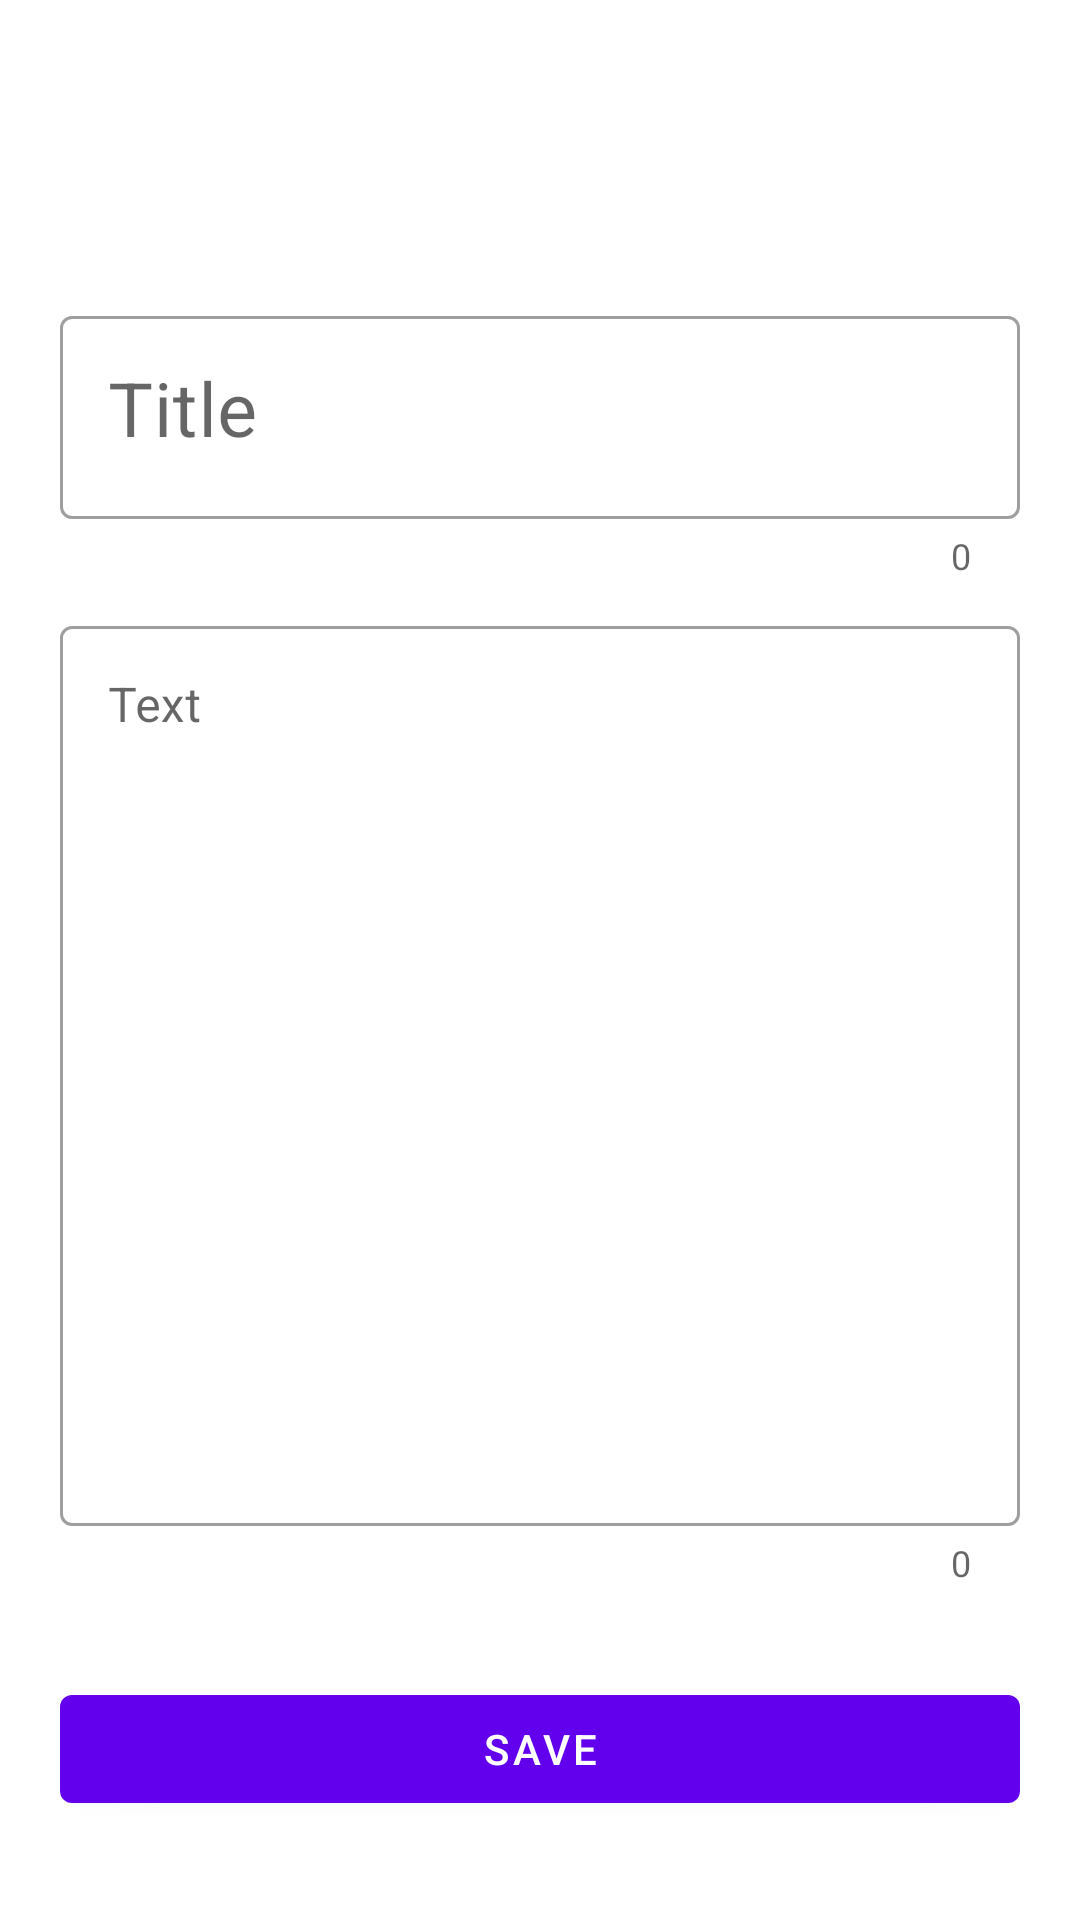

The Android layout XML behind this screen, and the referenced resources:
<!-- AndroidManifest.xml: application theme Theme.Noteapp -->
<!-- res/layout/fragment_create_note.xml -->
<?xml version="1.0" encoding="utf-8"?>
<androidx.constraintlayout.widget.ConstraintLayout xmlns:android="http://schemas.android.com/apk/res/android"
    xmlns:app="http://schemas.android.com/apk/res-auto"
    xmlns:tools="http://schemas.android.com/tools"
    android:layout_width="match_parent"
    android:layout_height="match_parent">


    <LinearLayout
        android:layout_width="match_parent"
        android:layout_height="match_parent"
        android:layout_marginStart="20dp"
        android:layout_marginTop="100dp"
        android:layout_marginEnd="20dp"
        android:orientation="vertical"
        app:layout_constraintBottom_toBottomOf="parent"
        app:layout_constraintEnd_toEndOf="parent"
        app:layout_constraintStart_toStartOf="parent"
        app:layout_constraintTop_toTopOf="parent">

        <com.google.android.material.textfield.TextInputLayout
            style="@style/Widget.MaterialComponents.TextInputLayout.OutlinedBox"
            android:id="@+id/edit_title_text_input_layout"
            android:layout_width="match_parent"
            android:layout_height="wrap_content"
            app:counterEnabled="true">

            <com.google.android.material.textfield.TextInputEditText
                android:id="@+id/edit_title_text_input"
                android:layout_width="match_parent"
                android:layout_height="wrap_content"
                android:ems="10"
                android:gravity="top"
                android:hint="@string/title"
                android:importantForAutofill="no"
                android:textSize="25sp"
                app:backgroundTint="@color/purple_500"/>
        </com.google.android.material.textfield.TextInputLayout>


        <com.google.android.material.textfield.TextInputLayout
            style="@style/Widget.MaterialComponents.TextInputLayout.OutlinedBox"
            android:id="@+id/edit_note_text_input_layout"
            android:layout_width="match_parent"
            android:layout_height="wrap_content"
            app:counterEnabled="true"
            android:layout_marginTop="10dp">

            <com.google.android.material.textfield.TextInputEditText
                android:id="@+id/edit_note_text_input"
                android:layout_width="match_parent"
                android:layout_height="wrap_content"
                android:ems="10"
                android:gravity="top"
                android:hint="@string/text"
                android:importantForAutofill="no"
                android:inputType="textMultiLine"
                android:minHeight="300dp"
                app:layout_constraintTop_toBottomOf="@+id/edit_title_text_input"
                app:backgroundTint="@color/purple_500"/>
        </com.google.android.material.textfield.TextInputLayout>

        <Button
            android:id="@+id/save_btn"
            android:layout_width="match_parent"
            android:layout_height="wrap_content"
            android:layout_marginTop="30dp"
            android:text="save" />
    </LinearLayout>


</androidx.constraintlayout.widget.ConstraintLayout>
<!-- resources referenced by this layout -->
<resources>
  <string name="text">Text</string>
  <string name="title">Title</string>
  <style name="Theme.Noteapp" parent="Theme.MaterialComponents.DayNight.DarkActionBar">
          
          <item name="colorPrimary">@color/purple_500</item>
          <item name="colorPrimaryVariant">@color/purple_700</item>
          <item name="colorOnPrimary">@color/white</item>
          
          <item name="colorSecondary">@color/teal_200</item>
          <item name="colorSecondaryVariant">@color/teal_700</item>
          <item name="colorOnSecondary">@color/black</item>
          
          <item name="android:statusBarColor">?attr/colorPrimaryVariant</item>
          
          <item name="cardBackgroundColor">@color/cardBackground</item>
      </style>
  <!-- not gathered from this repository: default colours our renderer supplied (Android Studio template values) -->
  <color name="purple_500">#FF6200EE</color>
  <color name="purple_700">#FF3700B3</color>
  <color name="teal_200">#FF03DAC5</color>
  <color name="teal_700">#FF018786</color>
  <color name="black">#FF000000</color>
  <color name="white">#FFFFFFFF</color>
</resources>
